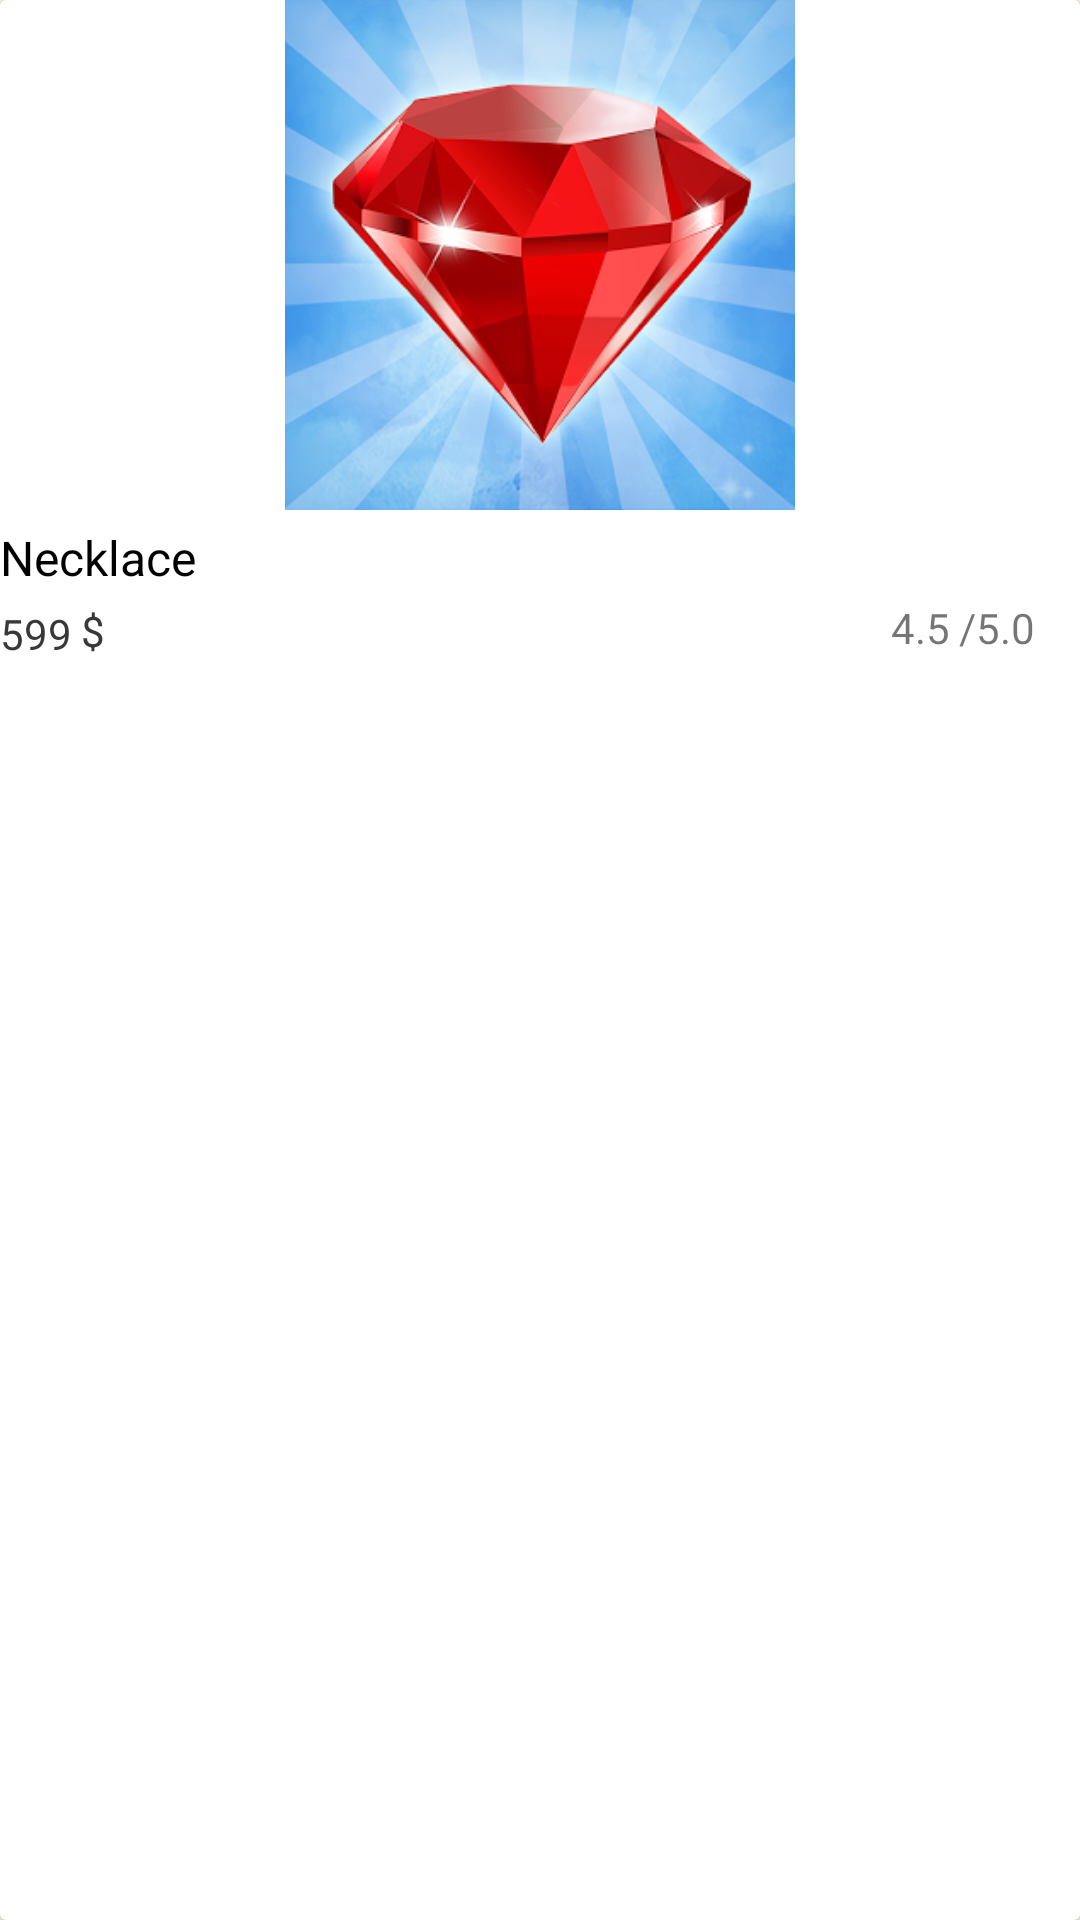

Reconstruct the res/layout file that produces this screen, plus the resources it refers to.
<!-- AndroidManifest.xml: application theme AppTheme -->
<!-- res/layout/product_card.xml -->
<?xml version="1.0" encoding="utf-8"?>
<LinearLayout xmlns:android="http://schemas.android.com/apk/res/android"
    xmlns:app="http://schemas.android.com/apk/res-auto"
    xmlns:tools="http://schemas.android.com/tools"
    android:layout_width="match_parent"
    android:layout_height="wrap_content"
    android:background="#fff9eb">
    

    <android.support.v7.widget.CardView
        android:id="@+id/product_card"
        android:layout_width="match_parent"
        android:layout_height="match_parent">

        <RelativeLayout
            android:layout_width="wrap_content"
            android:layout_height="wrap_content">

            <ImageView
                android:id="@+id/product_cover"
                android:layout_width="170dp"
                android:layout_height="170dp"
                android:layout_alignParentEnd="true"
                android:layout_alignParentStart="true"
                android:layout_alignParentTop="true"
                app:srcCompat="@drawable/def_img" />

            <TextView
                android:id="@+id/product_title"
                android:layout_width="wrap_content"
                android:layout_height="wrap_content"
                android:layout_alignParentStart="true"
                android:layout_below="@+id/product_cover"
                android:forceHasOverlappingRendering="false"
                android:paddingRight="15dp"
                android:paddingTop="5dp"
                android:text="Necklace"
                android:textColor="@android:color/black"
                android:textSize="16sp" />

            <TextView
                android:id="@+id/product_price"
                android:layout_width="wrap_content"
                android:layout_height="wrap_content"
                android:layout_alignParentStart="true"
                android:layout_below="@+id/product_title"
                android:paddingBottom="5dp"
                android:paddingRight="3dp"
                android:paddingTop="5dp"
                android:text="599"
                android:textColor="#383838"
                android:textSize="14sp" />

            <TextView
                android:id="@+id/textView4"
                android:layout_width="wrap_content"
                android:layout_height="wrap_content"
                android:layout_below="@+id/product_title"
                android:layout_toEndOf="@+id/product_price"
                android:paddingBottom="5dp"
                android:paddingRight="15dp"
                android:paddingTop="4dp"
                android:text="$"
                android:textColor="#383838"
                android:textSize="14sp" />

            <LinearLayout
                android:id="@+id/linearLayout"
                android:layout_width="wrap_content"
                android:layout_height="wrap_content"
                android:layout_alignParentEnd="true"
                android:layout_below="@+id/product_title"
                android:paddingRight="15dp">

                <ImageView
                    android:id="@+id/imageView3"
                    android:layout_width="23dp"
                    android:layout_height="23dp"
                    android:layout_below="@+id/product_cover"
                    android:layout_toStartOf="@+id/linearLayout"
                    android:layout_weight="1"
                    app:srcCompat="@drawable/star" />

                <TextView
                    android:id="@+id/product_rating"
                    android:layout_width="wrap_content"
                    android:layout_height="wrap_content"
                    android:layout_alignTop="@+id/textView5"
                    android:layout_toStartOf="@+id/textView5"
                    android:padding="3dp"
                    android:text="4.5" />

                <TextView
                    android:id="@+id/textView5"
                    android:layout_width="wrap_content"
                    android:layout_height="wrap_content"
                    android:layout_alignBottom="@+id/product_title"
                    android:layout_alignParentEnd="true"
                    android:text="/5.0" />

            </LinearLayout>


        </RelativeLayout>
    </android.support.v7.widget.CardView>


</LinearLayout>
<!-- resources referenced by this layout -->
<resources>
  <!-- drawable def_img: png bitmap (drawable, 113553 bytes) -->
  <style name="AppTheme" parent="Theme.AppCompat.Light.DarkActionBar">
          
          <item name="colorPrimary">@color/colorPrimary</item>
          <item name="colorPrimaryDark">@color/colorPrimaryDark</item>
          <item name="colorAccent">@color/colorAccent</item>
      </style>
  <color name="colorPrimary">#9f3a00</color>
  <color name="colorPrimaryDark">#942a00</color>
  <color name="colorAccent">#000000</color>
</resources>
